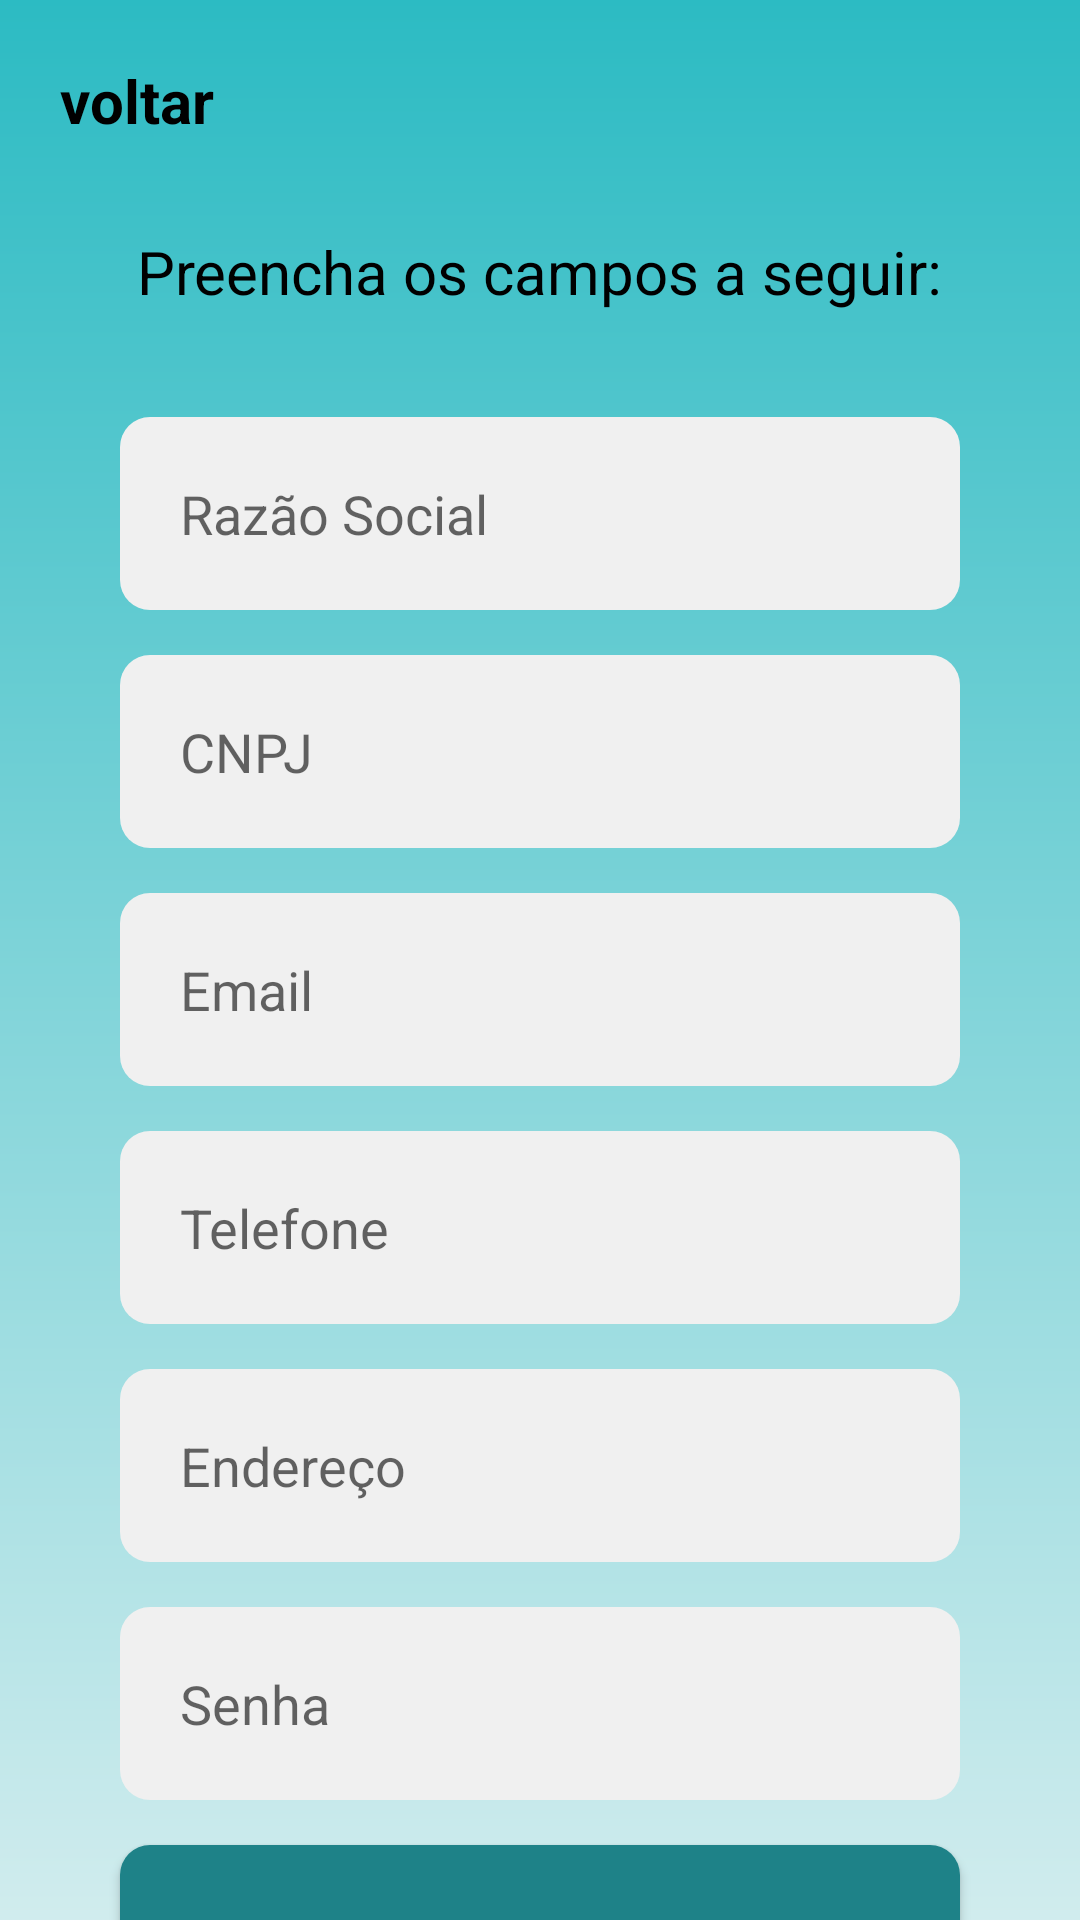

Layout XML and referenced resources for this Android screen:
<!-- AndroidManifest.xml: application theme Theme.ColeiraQR -->
<!-- res/layout/activity_form_cadastro_ponto.xml -->
<?xml version="1.0" encoding="utf-8"?>
<androidx.core.widget.NestedScrollView
    android:layout_width="match_parent"
    android:layout_height="match_parent"
    android:fillViewport="true"
    xmlns:android="http://schemas.android.com/apk/res/android">

<androidx.constraintlayout.widget.ConstraintLayout xmlns:android="http://schemas.android.com/apk/res/android"
    xmlns:app="http://schemas.android.com/apk/res-auto"
    xmlns:tools="http://schemas.android.com/tools"
    android:layout_width="match_parent"
    android:layout_height="match_parent"
    android:background="@drawable/background"
    tools:context=".FormCadastroPonto">

    <TextView
        android:id="@+id/bt_voltar_cadastro"
        android:layout_width="wrap_content"
        android:layout_height="wrap_content"
        android:text="@string/voltar_cadastro"
        android:textSize="20sp"
        android:textColor="@color/black"
        android:textStyle="bold"
        android:layout_marginTop="20dp"
        android:layout_marginLeft="20dp"
        app:layout_constraintStart_toStartOf="parent"
        app:layout_constraintTop_toTopOf="parent"/>

    <TextView
        android:id="@+id/preencha_ponto"
        android:layout_width="wrap_content"
        android:layout_height="wrap_content"
        android:text="@string/preencher_tutor"
        android:textSize="20sp"
        android:textColor="@color/black"
        android:layout_marginTop="30dp"
        app:layout_constraintStart_toStartOf="parent"
        app:layout_constraintEnd_toEndOf="parent"
        app:layout_constraintTop_toBottomOf="@id/bt_voltar_cadastro"/>

    <View
        android:id="@+id/ContainerComponents"
        style="@style/ContainerComponents"
        android:layout_marginTop="500dp"
        android:layout_height="580dp"
        app:layout_constraintStart_toStartOf="parent"
        app:layout_constraintEnd_toEndOf="parent"
        app:layout_constraintTop_toBottomOf="@id/preencha_ponto"/>

    <EditText
        android:id="@+id/edit_razao_social"
        style="@style/Edit_Text"
        android:hint="Razão Social"
        android:inputType="text"
        app:layout_constraintStart_toStartOf="@id/ContainerComponents"
        app:layout_constraintEnd_toEndOf="@id/ContainerComponents"
        app:layout_constraintTop_toTopOf="@id/ContainerComponents"/>

    <EditText
        android:id="@+id/edit_cnpj"
        style="@style/Edit_Text"
        android:hint="CNPJ"
        android:inputType="text"
        app:layout_constraintStart_toStartOf="@id/ContainerComponents"
        app:layout_constraintEnd_toEndOf="@id/ContainerComponents"
        app:layout_constraintTop_toBottomOf="@id/edit_razao_social"/>

    <EditText
        android:id="@+id/edit_email"
        style="@style/Edit_Text"
        android:hint="Email"
        android:inputType="textEmailAddress"
        app:layout_constraintStart_toStartOf="@id/ContainerComponents"
        app:layout_constraintEnd_toEndOf="@id/ContainerComponents"
        app:layout_constraintTop_toBottomOf="@id/edit_cnpj"/>

    <EditText
        android:id="@+id/edit_telefone"
        style="@style/Edit_Text"
        android:hint="Telefone"
        android:inputType="phone"
        app:layout_constraintStart_toStartOf="@id/ContainerComponents"
        app:layout_constraintEnd_toEndOf="@id/ContainerComponents"
        app:layout_constraintTop_toBottomOf="@id/edit_email"/>

    <EditText
        android:id="@+id/edit_endereco"
        style="@style/Edit_Text"
        android:hint="Endereço"
        android:inputType="text"
        app:layout_constraintStart_toStartOf="@id/ContainerComponents"
        app:layout_constraintEnd_toEndOf="@id/ContainerComponents"
        app:layout_constraintTop_toBottomOf="@id/edit_telefone"/>

    <EditText
        android:id="@+id/edit_senha"
        style="@style/Edit_Text"
        android:hint="Senha"
        android:inputType="textPassword"
        app:layout_constraintStart_toStartOf="@id/ContainerComponents"
        app:layout_constraintEnd_toEndOf="@id/ContainerComponents"
        app:layout_constraintTop_toBottomOf="@id/edit_endereco"/>

    <androidx.appcompat.widget.AppCompatButton
        android:id="@+id/bt_cadastrarponto"
        style="@style/Button"
        android:text="@string/title_cadastro"
        android:textColor="@color/white"
        app:layout_constraintStart_toStartOf="parent"
        app:layout_constraintEnd_toEndOf="parent"
        app:layout_constraintTop_toBottomOf="@id/edit_senha"/>

</androidx.constraintlayout.widget.ConstraintLayout>
</androidx.core.widget.NestedScrollView>
<!-- resources referenced by this layout -->
<resources>
  <color name="black">#FF000000</color>
  <color name="white">#FFFFFFFF</color>
  <!-- drawable background (drawable) -->
  <?xml version="1.0" encoding="utf-8"?>
  <shape xmlns:android="http://schemas.android.com/apk/res/android">
  
      <gradient
          android:startColor="@color/Light_grayish_cyan"
          android:endColor="@color/Strong_cyan"
          android:angle="90"
          />
  
  </shape>
  <string name="preencher_tutor">Preencha os campos a seguir:</string>
  <string name="title_cadastro">Cadastre-se</string>
  <string name="voltar_cadastro">voltar</string>
  <style name="Button">
          <item name="android:layout_width">match_parent</item>
          <item name="android:layout_height">wrap_content</item>
          <item name="android:layout_marginLeft">40dp</item>
          <item name="android:layout_marginRight">40dp</item>
          <item name="android:layout_marginTop">15dp</item>
          <item name="android:padding">20dp</item>
          <item name="android:background">@drawable/button</item>
          <item name="android:textSize">18sp</item>
          <item name="android:textStyle">bold</item>
      </style>
  <style name="ContainerComponents">
          <item name="android:layout_width">match_parent</item>
          <item name="android:layout_height">380dp</item>
          <item name="android:background">@drawable/container_components</item>
          <item name="android:layout_margin">20dp</item>
      </style>
  <style name="Edit_Text">
          <item name="android:layout_width">match_parent</item>
          <item name="android:layout_height">wrap_content</item>
          <item name="android:background">@drawable/edit_text</item>
          <item name="android:padding">20dp</item>
          <item name="android:layout_marginLeft">40dp</item>
          <item name="android:layout_marginRight">40dp</item>
          <item name="android:layout_marginTop">15dp</item>
      </style>
  <style name="Theme.ColeiraQR" parent="Theme.MaterialComponents.DayNight.DarkActionBar">
          
          <item name="colorPrimary">@color/purple_500</item>
          <item name="colorPrimaryVariant">@color/black</item>
          <item name="colorOnPrimary">@color/white</item>
          
          <item name="colorSecondary">@color/teal_200</item>
          <item name="colorSecondaryVariant">@color/teal_700</item>
          <item name="colorOnSecondary">@color/black</item>
          
          <item name="android:statusBarColor" tools:targetApi="l">?attr/colorPrimaryVariant</item>
          
      </style>
  <color name="Light_grayish_cyan">#e1f1f2</color>
  <color name="Strong_cyan">#2cbbc3</color>
  <!-- drawable button (drawable) -->
  <?xml version="1.0" encoding="utf-8"?>
  <shape xmlns:android="http://schemas.android.com/apk/res/android">
  
      <solid android:color="@color/Dark_cyan"/>
      <corners android:radius="10dp"/>
  
  </shape>
  <!-- drawable edit_text (drawable) -->
  <?xml version="1.0" encoding="utf-8"?>
  <shape xmlns:android="http://schemas.android.com/apk/res/android">
  
      <solid android:color="@color/Very_light_gray2"/>
      <corners android:radius="10dp"/>
  
  </shape>
  <color name="purple_500">#FF6200EE</color>
  <color name="teal_200">#FF03DAC5</color>
  <color name="teal_700">#FF018786</color>
  <color name="Dark_cyan">#1e8288</color>
  <color name="Very_light_gray2">#f0f0f0</color>
</resources>
